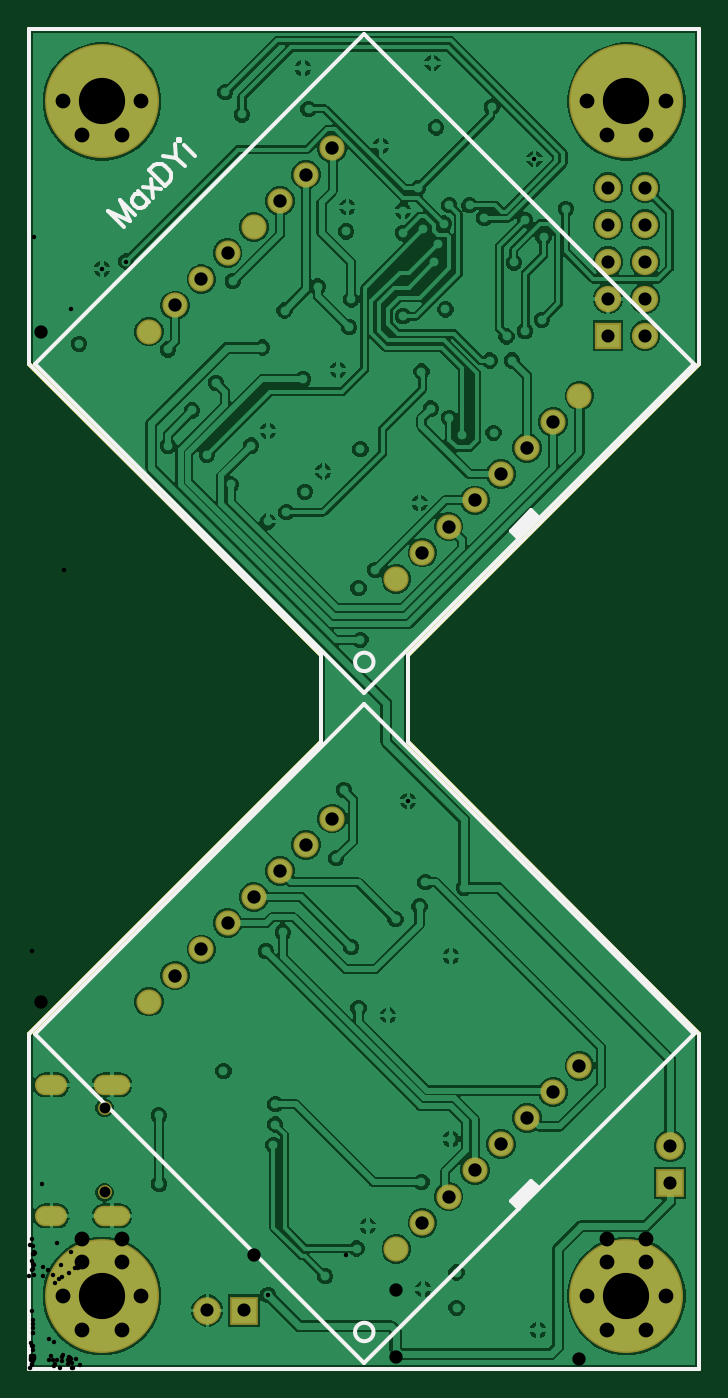
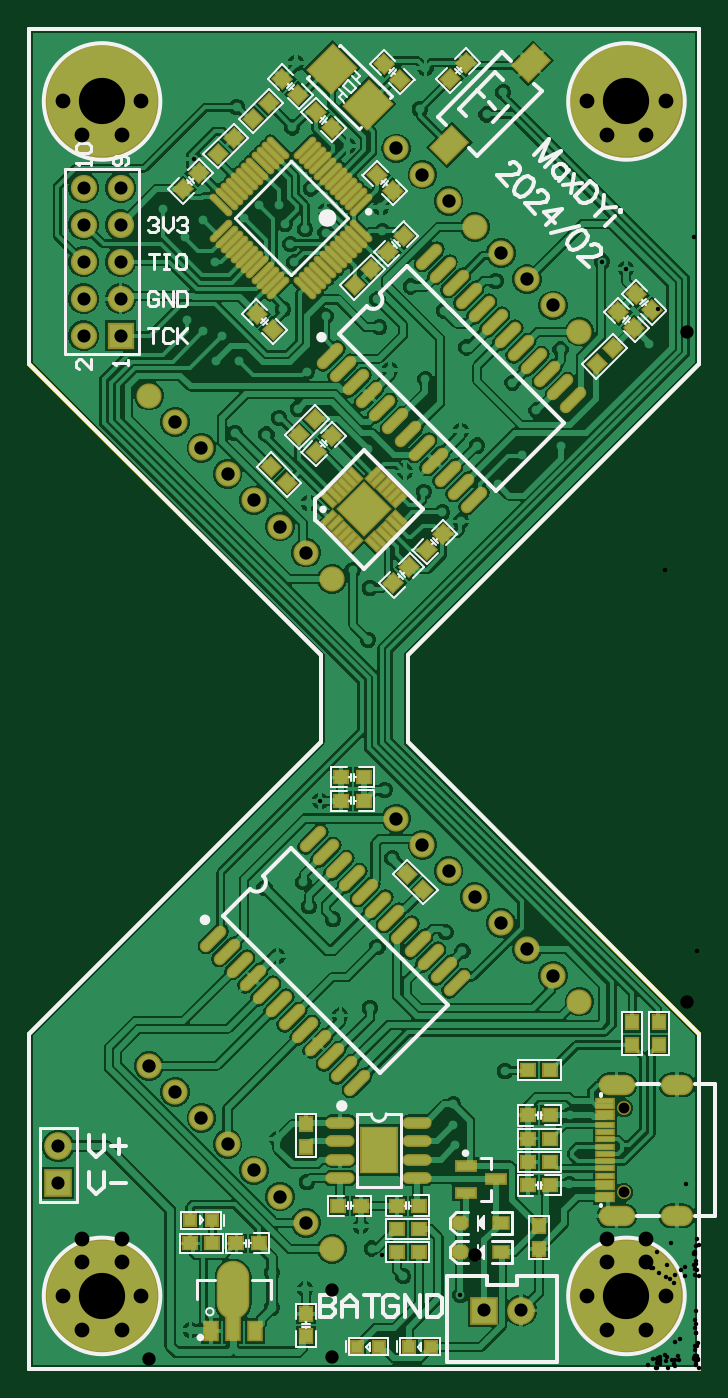
Circuit board: 12 layer files. Board 46.0 x 92.0 mm.
- drill: eHorglass-RoundHoles.TXT (2294 bytes)
- drill: eHorglass-SlotHoles.TXT (286 bytes)
- bottom_copper: eHorglass.GBL (123825 bytes)
- bottom_silk: eHorglass.GBO (19815 bytes)
- paste: eHorglass.GBP (9671 bytes)
- bottom_mask: eHorglass.GBS (11584 bytes)
- outline: eHorglass.GKO (936 bytes)
- outline: eHorglass.GM1 (944 bytes)
- top_copper: eHorglass.GTL (71048 bytes)
- top_silk: eHorglass.GTO (2359 bytes)
- paste: eHorglass.GTP (943 bytes)
- top_mask: eHorglass.GTS (2611 bytes)

=== drill: eHorglass-RoundHoles.TXT ===
M48
;Layer_Color=9474304
;FILE_FORMAT=2:4
INCH,LZ
;TYPE=PLATED
T1F00S00C0.0120
T4F00S00C0.0354
T5F00S00C0.0360
T6F00S00C0.0400
T7F00S00C0.1250
;TYPE=NON_PLATED
T8F00S00C0.0295
%
T01
X006457Y001993
X008Y0025
X00885Y00325
X00915Y00385
X0106Y00505
X0114Y00621
X01155Y0026
Y00165
X01065Y00215
X01375Y00105
X0066Y00605
X00665Y0066
Y00715
X00525Y00805
X0035Y00685
X00351Y004993
X0064Y011284
X00685Y0118
X0087Y0114
X0089Y00975
X0097Y00955
X0099Y01215
X01055Y0125
X0107Y01315
X01175Y013
X0114Y01115
X010248Y015352
X0083Y0138
X0085Y01565
X00895Y0197
X0089Y0211
X00935Y021593
X01055Y0234
X01085Y02595
X01135Y0257
X0117Y02525
X01255Y0253
X01245Y02725
X01305
X0129Y0279
X0134Y02805
X01385Y02835
X0139Y030575
X0134Y03105
X0123Y0311
X0112Y03095
X01065Y0308
X0101Y0307
X01105Y0304
X01095Y0299
X01125Y028632
X0101Y02845
X00865Y02815
X0087Y0289
X0078Y02925
X0069Y0286
X0063Y0276
X0074Y02675
X00835Y027
X0106Y02695
X00895Y02485
X00795Y02425
X00745Y0237
X00695Y02315
X00645Y0229
X00545Y0239
X0048Y0247
X00375Y02495
X0044Y0259
X00505Y02665
X00375Y02755
X00135Y0277
X001974Y029727
X002625Y029925
X0055Y0294
X008564Y03074
X0131Y0299
X00645Y02535
X006Y02495
X0086Y0314
X0101Y0313
X0105Y0319
X01135Y03145
X0119
X0145Y03135
X013655Y032705
X0125Y0341
X011Y03355
X0109Y0353
X0074Y03515
X00755Y03405
X00575Y0339
X0053Y0345
X0095Y03305
T04
X004815Y001575
X005815
X017323Y005012
Y006012
X016642Y027921
X015642
Y028921
X016642
Y029921
X015642
Y030921
X016642
Y031921
X015642
T05
X009921Y00324
X010628Y003947
X011335Y004654
X012042Y005361
X012749Y006068
X013456Y006775
X014164Y007482
X014871Y008189
X003947Y010628
X00324Y009921
X004654Y011335
X005361Y012042
X006068Y012749
X006775Y013456
X007482Y014164
X008189Y014871
X009921Y02135
X010628Y022057
X011335Y022764
X012042Y023471
X012749Y024178
X013456Y024885
X014164Y025592
X014871Y0263
X004654Y029445
X005361Y030152
X006068Y03086
X003947Y028738
X00324Y028031
X006775Y031567
X007482Y032274
X008189Y032981
T06
X001438Y001051
X002499
X003029Y001969
X002499Y002886
X001438
X000909Y001969
X015082
X015612Y001051
Y002886
X016672
X017202Y001969
X016672Y001051
X015612Y033334
X015082Y034252
X015612Y03517
X002499
X001438
X000909Y034252
X001438Y033334
X002499
X003029Y034252
X017202
X016672Y033334
Y03517
T07
X001969Y001969
X016142
X001969Y034252
X016142
T08
X002037Y004768
Y007043
M30

=== drill: eHorglass-SlotHoles.TXT ===
M48
;Layer_Color=9474304
;FILE_FORMAT=2:4
INCH,LZ
;TYPE=PLATED
T2F00S00C0.0276
T3F00S00C0.0315
;TYPE=NON_PLATED
%
G90
G05
T02
G00X002018Y004134
M15
G01X002451
M16
G00X002018Y007677
M15
G01X002451
M16
T03
G00X000443Y004134
M15
G01X000758
M16
G00X000443Y007677
M15
G01X000758
M16
M17
M30

=== bottom_copper: eHorglass.GBL (123825 bytes, source omitted) ===
=== bottom_silk: eHorglass.GBO (19815 bytes, source omitted) ===
=== paste: eHorglass.GBP (9671 bytes, source omitted) ===
=== bottom_mask: eHorglass.GBS (11584 bytes, source omitted) ===
=== outline: eHorglass.GKO ===
G04*
G04 #@! TF.GenerationSoftware,Altium Limited,Altium Designer,23.4.1 (23)*
G04*
G04 Layer_Color=16711935*
%FSLAX25Y25*%
%MOIN*%
G70*
G04*
G04 #@! TF.SameCoordinates,3896D8D6-2970-4D3B-BD07-924AED3B3DE0*
G04*
G04*
G04 #@! TF.FilePolarity,Positive*
G04*
G01*
G75*
%ADD10C,0.01000*%
D10*
Y90551D01*
X181102Y271654D02*
Y362205D01*
Y0D02*
Y90551D01*
X0Y0D02*
X181102D01*
X0Y362205D02*
X181102D01*
X102362Y169291D02*
X181102Y90551D01*
X102362Y192913D02*
X181102Y271654D01*
X0Y90551D02*
X78740Y169291D01*
X0Y271654D02*
Y362205D01*
Y271654D02*
X78740Y192913D01*
Y169291D02*
Y192913D01*
X102362Y169291D02*
Y192913D01*
Y169291D02*
Y192913D01*
X78740Y169291D02*
Y192913D01*
X0Y271654D02*
X78740Y192913D01*
X0Y271654D02*
Y362205D01*
Y90551D02*
X78740Y169291D01*
X102362Y192913D02*
X181102Y271654D01*
X102362Y169291D02*
X181102Y90551D01*
X0Y362205D02*
X181102D01*
X0Y0D02*
X181102D01*
Y90551D01*
Y271654D02*
Y362205D01*
X0Y0D02*
Y90551D01*
M02*

=== outline: eHorglass.GM1 ===
G04*
G04 #@! TF.GenerationSoftware,Altium Limited,Altium Designer,23.4.1 (23)*
G04*
G04 Layer_Color=16711935*
%FSLAX25Y25*%
%MOIN*%
G70*
G04*
G04 #@! TF.SameCoordinates,3896D8D6-2970-4D3B-BD07-924AED3B3DE0*
G04*
G04*
G04 #@! TF.FilePolarity,Positive*
G04*
G01*
G75*
%ADD10C,0.01000*%
D10*
X102362Y169291D02*
Y192913D01*
X78740Y169291D02*
Y192913D01*
X0Y271654D02*
X78740Y192913D01*
X0Y271654D02*
Y362205D01*
Y90551D02*
X78740Y169291D01*
X102362Y192913D02*
X181102Y271654D01*
X102362Y169291D02*
X181102Y90551D01*
X0Y362205D02*
X181102D01*
X0Y0D02*
X181102D01*
Y90551D01*
Y271654D02*
Y362205D01*
X0Y0D02*
Y90551D01*
X102362Y169291D02*
Y192913D01*
X78740Y169291D02*
Y192913D01*
X0Y271654D02*
X78740Y192913D01*
X0Y271654D02*
Y362205D01*
Y90551D02*
X78740Y169291D01*
X102362Y192913D02*
X181102Y271654D01*
X102362Y169291D02*
X181102Y90551D01*
X0Y362205D02*
X181102D01*
X0Y0D02*
X181102D01*
Y90551D01*
Y271654D02*
Y362205D01*
X0Y0D02*
Y90551D01*
M02*

=== top_copper: eHorglass.GTL (71048 bytes, source omitted) ===
=== top_silk: eHorglass.GTO ===
G04*
G04 #@! TF.GenerationSoftware,Altium Limited,Altium Designer,23.4.1 (23)*
G04*
G04 Layer_Color=65535*
%FSLAX25Y25*%
%MOIN*%
G70*
G04*
G04 #@! TF.SameCoordinates,3896D8D6-2970-4D3B-BD07-924AED3B3DE0*
G04*
G04*
G04 #@! TF.FilePolarity,Positive*
G04*
G01*
G75*
%ADD10C,0.01000*%
%ADD11C,0.01200*%
G36*
X135728Y50875D02*
X137843Y48761D01*
X132341Y43260D01*
X130227Y45374D01*
X135728Y50875D01*
D01*
D02*
G37*
G36*
Y231978D02*
X137843Y229864D01*
X132341Y224362D01*
X130227Y226477D01*
X135728Y231978D01*
D01*
D02*
G37*
D10*
X93051Y9941D02*
G03*
X93051Y9941I-2500J0D01*
G01*
Y191043D02*
G03*
X93051Y191043I-2500J0D01*
G01*
X1467Y90551D02*
X90551Y1467D01*
X90551Y1467D02*
X179635Y90551D01*
X1467D02*
X90551Y179635D01*
X90551Y179635D02*
X179635Y90551D01*
X135728Y50875D02*
X137843Y48761D01*
X130227Y45374D02*
X135728Y50875D01*
X130227Y45374D02*
X132341Y43260D01*
X130227Y226477D02*
X132341Y224362D01*
X130227Y226477D02*
X135728Y231978D01*
X137843Y229864D01*
X90551Y360737D02*
X179635Y271654D01*
X1467Y271654D02*
X90551Y360738D01*
X90551Y182570D02*
X179635Y271654D01*
X1467Y271654D02*
X90551Y182570D01*
X102362Y169291D02*
Y192913D01*
X78740Y169291D02*
Y192913D01*
X0Y271654D02*
X78740Y192913D01*
X0Y271654D02*
Y362205D01*
Y90551D02*
X78740Y169291D01*
X102362Y192913D02*
X181102Y271654D01*
X102362Y169291D02*
X181102Y90551D01*
X0Y362205D02*
X181102D01*
X0Y0D02*
X181102D01*
Y90551D01*
Y271654D02*
Y362205D01*
X0Y0D02*
Y90551D01*
D11*
X21244Y312784D02*
X25486Y308542D01*
X21244Y312784D02*
X27102Y310158D01*
X24476Y316016D02*
X27102Y310158D01*
X24476Y316016D02*
X28718Y311774D01*
X29526Y318238D02*
X32354Y315410D01*
X30132Y317632D02*
X29324D01*
X28718Y317430D01*
X28112Y316824D01*
X27910Y316218D01*
Y315410D01*
X28314Y314602D01*
X28718Y314198D01*
X29526Y313794D01*
X30334D01*
X30940Y313996D01*
X31546Y314602D01*
X31748Y315208D01*
Y316016D01*
X30657Y319369D02*
X35707Y318763D01*
X32879Y321591D02*
X33485Y316541D01*
X32354Y323893D02*
X36595Y319652D01*
X32354Y323893D02*
X33768Y325307D01*
X34576Y325711D01*
X35383Y325711D01*
X35989Y325509D01*
X36797Y325105D01*
X37807Y324095D01*
X38211Y323287D01*
X38413Y322681D01*
Y321873D01*
X38009Y321066D01*
X36595Y319652D01*
X36131Y327671D02*
X39767Y327267D01*
X41988Y325045D01*
X39363Y330902D02*
X39767Y327267D01*
X40312Y331852D02*
X40716D01*
Y332256D01*
X40312Y332256D01*
X40312Y331852D01*
X41928Y330640D02*
X44756Y327812D01*
M02*

=== paste: eHorglass.GTP ===
G04*
G04 #@! TF.GenerationSoftware,Altium Limited,Altium Designer,22.1.2 (22)*
G04*
G04 Layer_Color=8421504*
%FSLAX25Y25*%
%MOIN*%
G70*
G04*
G04 #@! TF.SameCoordinates,E0E6910C-23B6-4069-82F0-4F5F9D2AEDD2*
G04*
G04*
G04 #@! TF.FilePolarity,Positive*
G04*
G01*
G75*
%ADD10C,0.01000*%
D10*
X102362Y169291D02*
Y192913D01*
X78740Y169291D02*
Y192913D01*
X0Y271654D02*
X78740Y192913D01*
X0Y271654D02*
Y362205D01*
Y90551D02*
X78740Y169291D01*
X102362Y192913D02*
X181102Y271654D01*
X102362Y169291D02*
X181102Y90551D01*
X0Y362205D02*
X181102D01*
X0Y0D02*
X181102D01*
Y90551D01*
Y271654D02*
Y362205D01*
X0Y0D02*
Y90551D01*
X102362Y169291D02*
Y192913D01*
X78740Y169291D02*
Y192913D01*
X0Y271654D02*
X78740Y192913D01*
X0Y271654D02*
Y362205D01*
Y90551D02*
X78740Y169291D01*
X102362Y192913D02*
X181102Y271654D01*
X102362Y169291D02*
X181102Y90551D01*
X0Y362205D02*
X181102D01*
X0Y0D02*
X181102D01*
Y90551D01*
Y271654D02*
Y362205D01*
X0Y0D02*
Y90551D01*
M02*

=== top_mask: eHorglass.GTS ===
G04*
G04 #@! TF.GenerationSoftware,Altium Limited,Altium Designer,23.4.1 (23)*
G04*
G04 Layer_Color=8388736*
%FSLAX25Y25*%
%MOIN*%
G70*
G04*
G04 #@! TF.SameCoordinates,3896D8D6-2970-4D3B-BD07-924AED3B3DE0*
G04*
G04*
G04 #@! TF.FilePolarity,Negative*
G04*
G01*
G75*
%ADD10C,0.01000*%
%ADD12C,0.06800*%
%ADD13C,0.30800*%
%ADD14C,0.04800*%
%ADD15R,0.07099X0.07099*%
%ADD16C,0.07099*%
%ADD17O,0.09855X0.05524*%
%ADD18O,0.08674X0.05524*%
%ADD19C,0.03753*%
%ADD20R,0.07493X0.07493*%
%ADD21C,0.07493*%
D10*
X102362Y169291D02*
Y192913D01*
X78740Y169291D02*
Y192913D01*
X0Y271654D02*
X78740Y192913D01*
X0Y271654D02*
Y362205D01*
Y90551D02*
X78740Y169291D01*
X102362Y192913D02*
X181102Y271654D01*
X102362Y169291D02*
X181102Y90551D01*
X0Y362205D02*
X181102D01*
X0Y0D02*
X181102D01*
Y90551D01*
Y271654D02*
Y362205D01*
X0Y0D02*
Y90551D01*
D12*
X106280Y39467D02*
D03*
X113351Y46538D02*
D03*
X120422Y53609D02*
D03*
X127493Y60680D02*
D03*
X134564Y67751D02*
D03*
X141635Y74822D02*
D03*
X148706Y81893D02*
D03*
X99209Y32396D02*
D03*
X32396Y99209D02*
D03*
X39467Y106280D02*
D03*
X46538Y113351D02*
D03*
X53609Y120422D02*
D03*
X60680Y127493D02*
D03*
X67751Y134564D02*
D03*
X74822Y141635D02*
D03*
X81893Y148706D02*
D03*
Y329809D02*
D03*
X74822Y322738D02*
D03*
X67751Y315667D02*
D03*
X60680Y308596D02*
D03*
X53609Y301525D02*
D03*
X46538Y294454D02*
D03*
X39467Y287382D02*
D03*
X32396Y280311D02*
D03*
X99209Y213498D02*
D03*
X148706Y262996D02*
D03*
X141635Y255925D02*
D03*
X134564Y248854D02*
D03*
X127493Y241782D02*
D03*
X120422Y234712D02*
D03*
X113351Y227640D02*
D03*
X106280Y220569D02*
D03*
D13*
X161417Y342520D02*
D03*
X19685D02*
D03*
X161417Y19685D02*
D03*
X19685D02*
D03*
D14*
X172017Y342520D02*
D03*
X166717Y333340D02*
D03*
X156117D02*
D03*
X150817Y342520D02*
D03*
X156117Y351700D02*
D03*
X166717D02*
D03*
X30285Y342520D02*
D03*
X24985Y333340D02*
D03*
X14385D02*
D03*
X9085Y342520D02*
D03*
X14385Y351700D02*
D03*
X24985D02*
D03*
X172017Y19685D02*
D03*
X166717Y10505D02*
D03*
X156117D02*
D03*
X150817Y19685D02*
D03*
X156117Y28865D02*
D03*
X166717D02*
D03*
X30285Y19685D02*
D03*
X24985Y10505D02*
D03*
X14385D02*
D03*
X9085Y19685D02*
D03*
X14385Y28865D02*
D03*
X24985D02*
D03*
D15*
X156417Y279213D02*
D03*
D16*
X166417D02*
D03*
X156417Y289213D02*
D03*
X166417D02*
D03*
X156417Y299213D02*
D03*
X166417D02*
D03*
X156417Y309213D02*
D03*
X166417D02*
D03*
X156417Y319213D02*
D03*
X166417D02*
D03*
D17*
X22342Y41338D02*
D03*
X22342Y76771D02*
D03*
D18*
X6003Y76772D02*
D03*
X6003Y41339D02*
D03*
D19*
X20373Y70434D02*
D03*
Y47678D02*
D03*
D20*
X173228Y50118D02*
D03*
X58150Y15748D02*
D03*
D21*
X173228Y60118D02*
D03*
X48150Y15748D02*
D03*
M02*
